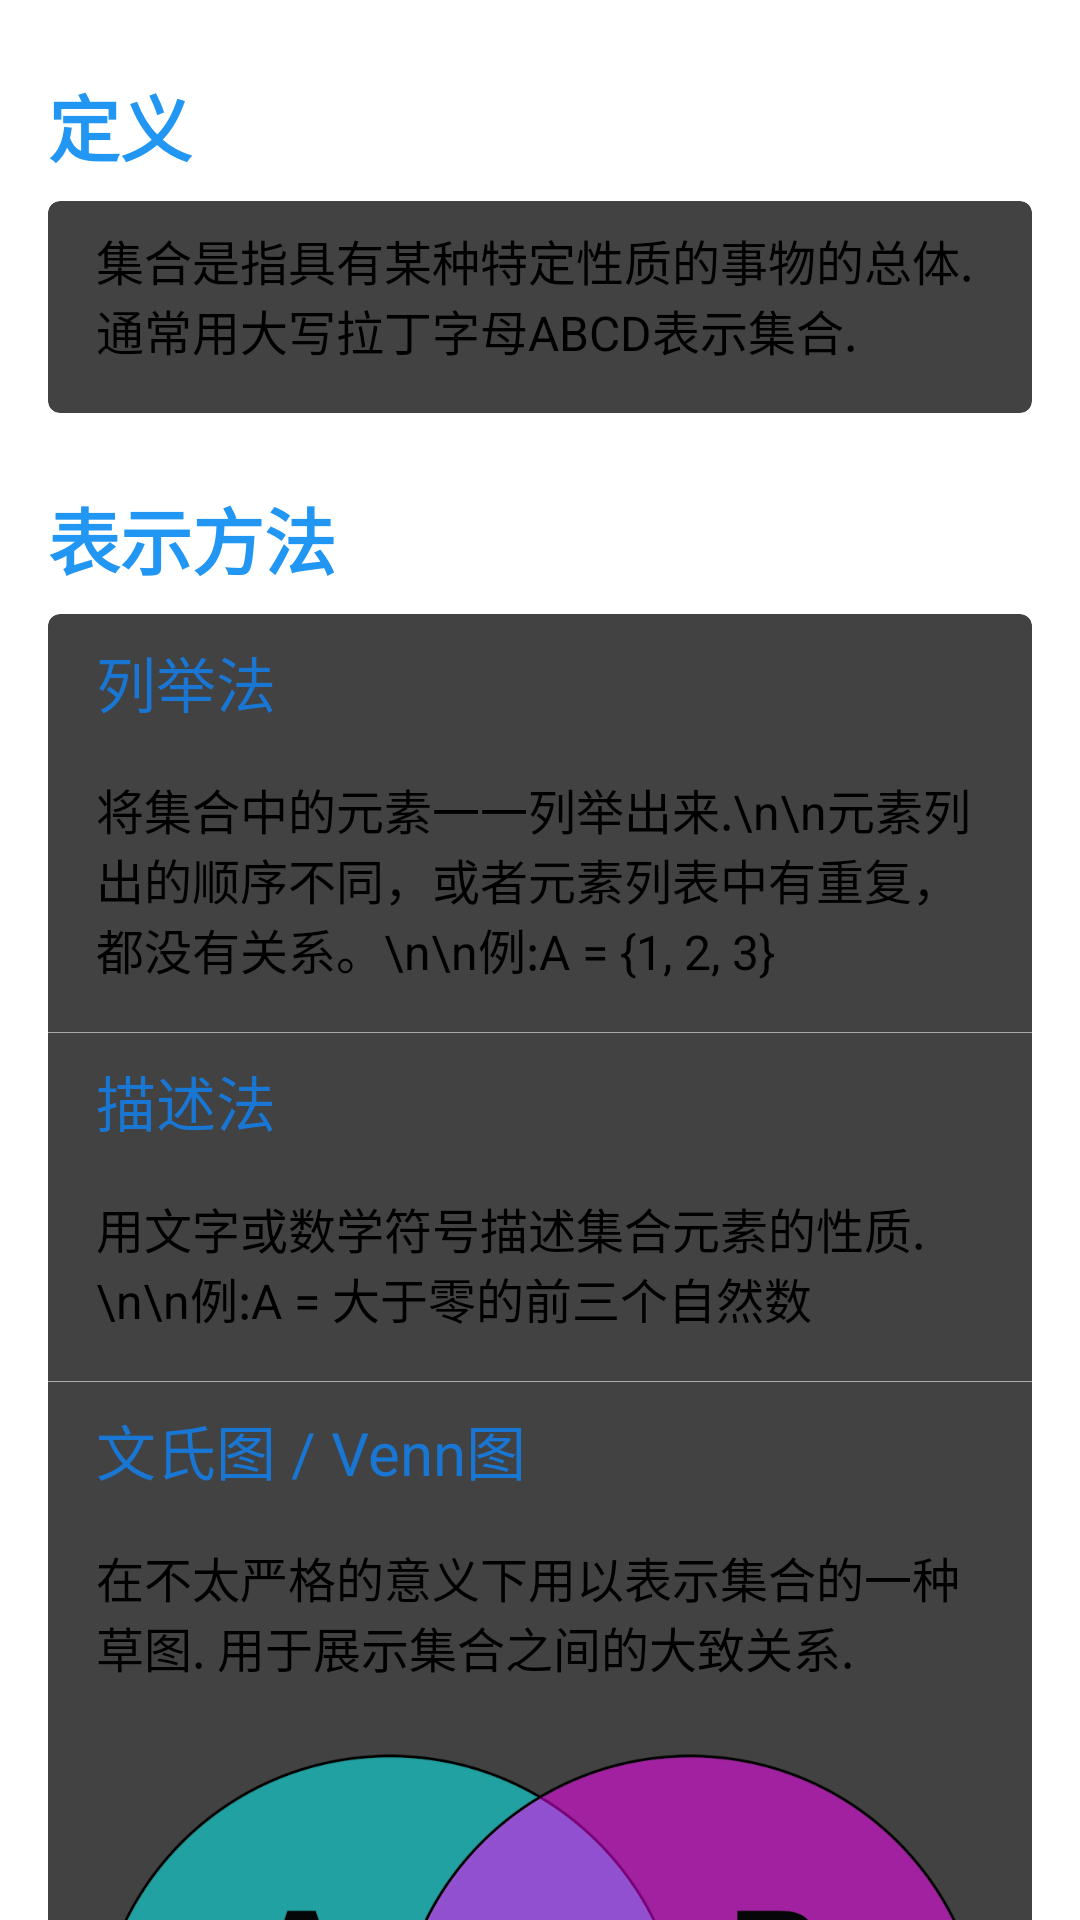

Here is an Android app screen rendered from its layout file. Give the layout XML and the strings, colors and styles it references.
<!-- AndroidManifest.xml: application theme CustomTheme -->
<!-- res/layout/fragment_detail.xml -->
<ScrollView
    xmlns:tools="http://schemas.android.com/tools"
    xmlns:android="http://schemas.android.com/apk/res/android"
    android:layout_width="match_parent"
    tools:context="com.howard.mymath.DetailFragment"
    android:layout_height="match_parent">

<LinearLayout xmlns:android="http://schemas.android.com/apk/res/android"
    android:layout_width="match_parent"
    android:background="@color/md_grey_200"
    android:orientation="vertical"
    android:layout_height="wrap_content">

    <TextView
        android:id="@+id/definition"
        android:layout_width="fill_parent"
        android:layout_height="wrap_content"
        android:text="定义"
        android:theme="@style/mHeader"/>

    <android.support.v7.widget.CardView
        xmlns:card_view="http://schemas.android.com/apk/res-auto"
        android:id="@+id/card_definition"
        android:layout_gravity="center"
        android:layout_width="match_parent"
        android:layout_height="wrap_content"
        android:layout_marginLeft="16dp"
        android:layout_marginRight="16dp"
        card_view:cardCornerRadius="4dp" >

        <TextView
            android:id="@+id/definition_text"
            android:layout_width="match_parent"
            android:layout_height="match_parent"
            android:text="集合是指具有某种特定性质的事物的总体. 通常用大写拉丁字母ABCD表示集合."
            android:theme="@style/mText" />
    </android.support.v7.widget.CardView>

    <TextView
        android:id="@+id/display"
        android:layout_width="fill_parent"
        android:layout_height="wrap_content"
        android:text="表示方法"
        android:theme="@style/mHeader" />

    <android.support.v7.widget.CardView
        xmlns:card_view="http://schemas.android.com/apk/res-auto"
        android:id="@+id/card_display"
        android:layout_gravity="center"
        android:layout_width="match_parent"
        android:layout_height="wrap_content"
        android:layout_marginLeft="16dp"
        android:layout_marginRight="16dp"
        card_view:cardCornerRadius="4dp">

        <LinearLayout
            android:layout_width="match_parent"
            android:layout_height="match_parent"
            android:orientation="vertical">
            <TextView
                android:layout_width="match_parent"
                android:layout_height="match_parent"
                android:text="列举法"
                android:theme="@style/mSubhead" />

            <TextView
                android:layout_width="match_parent"
                android:layout_height="match_parent"
                android:text="将集合中的元素一一列举出来.\n\n元素列出的顺序不同，或者元素列表中有重复，都没有关系。\n\n例:A = {1, 2, 3}"
                android:theme="@style/mText" />

            <View
                android:layout_width="fill_parent"
                android:layout_height="1px"
                android:background="@android:color/darker_gray"  />

            <TextView
                android:layout_width="match_parent"
                android:layout_height="match_parent"
                android:text="描述法"
                android:theme="@style/mSubhead" />

            <TextView
                android:layout_width="match_parent"
                android:layout_height="match_parent"
                android:text="用文字或数学符号描述集合元素的性质.\n\n例:A = 大于零的前三个自然数"
                android:theme="@style/mText" />

            <View
                android:layout_width="fill_parent"
                android:layout_height="1px"
                android:background="@android:color/darker_gray"  />

            <TextView
                android:layout_width="match_parent"
                android:layout_height="match_parent"
                android:text="文氏图 / Venn图"
                android:theme="@style/mSubhead" />

            <TextView
                android:layout_width="match_parent"
                android:layout_height="match_parent"
                android:text="在不太严格的意义下用以表示集合的一种草图. 用于展示集合之间的大致关系."
                android:theme="@style/mText" />

            <ImageView
                android:layout_width="match_parent"
                android:layout_height="300dp"
                android:src="@mipmap/venn"
                android:layout_gravity="center"
                android:padding="8dp">

            </ImageView>

        </LinearLayout>
    </android.support.v7.widget.CardView>

    <TextView
        android:id="@+id/nature"
        android:layout_width="fill_parent"
        android:layout_height="wrap_content"
        android:text="性质"
        android:theme="@style/mHeader" />

    <android.support.v7.widget.CardView
        xmlns:card_view="http://schemas.android.com/apk/res-auto"
        android:layout_gravity="center"
        android:layout_width="match_parent"
        android:layout_height="wrap_content"
        android:layout_marginLeft="16dp"
        android:layout_marginRight="16dp"
        card_view:cardCornerRadius="4dp">

        <LinearLayout
            android:layout_width="match_parent"
            android:layout_height="match_parent"
            android:orientation="vertical">
            <TextView
                android:layout_width="match_parent"
                android:layout_height="match_parent"
                android:text="无序性"
                android:theme="@style/mSubhead" />

            <TextView
                android:layout_width="match_parent"
                android:layout_height="match_parent"
                android:text="一个集合中，每个元素的地位都是相同的，元素之间是无序的。"
                android:theme="@style/mText" />

            <View
                android:layout_width="fill_parent"
                android:layout_height="1px"
                android:background="@android:color/darker_gray"  />

            <TextView
                android:layout_width="match_parent"
                android:layout_height="match_parent"
                android:text="互异性"
                android:theme="@style/mSubhead" />

            <TextView
                android:layout_width="match_parent"
                android:layout_height="match_parent"
                android:text="一个集合中，任何两个元素都认为是不相同的，即每个元素只能出现一次."
                android:theme="@style/mText" />

            <View
                android:layout_width="fill_parent"
                android:layout_height="1px"
                android:background="@android:color/darker_gray"  />

            <TextView
                android:layout_width="match_parent"
                android:layout_height="match_parent"
                android:text="确定性"
                android:theme="@style/mSubhead" />

            <TextView
                android:paddingTop="8dp"
                android:paddingBottom="8dp"
                android:layout_width="match_parent"
                android:layout_height="match_parent"
                android:text="给定一个集合，任给一个元素，该元素或者属于或者不属于该集合，二者必居其一，不允许有模棱两可的情况出现."
                android:theme="@style/mText" />
        </LinearLayout>
    </android.support.v7.widget.CardView>

    <View
        android:layout_width="fill_parent"
        android:layout_height="8dp"
        android:background="@color/md_grey_200"  />

</LinearLayout>
</ScrollView>
<!-- resources referenced by this layout -->
<resources>
  <!-- mipmap venn: png bitmap (drawable, 53287 bytes) -->
  <style name="mHeader">
          <item name="android:textSize">24sp</item>
          <item name="android:textStyle">bold</item>
          <item name="android:textColor">#2196F3</item>
          <item name="android:paddingTop">24dp</item>
          <item name="android:paddingBottom">8dp</item>
          <item name="android:paddingLeft">16dp</item>
          <item name="android:paddingRight">16dp</item>
      </style>
  <style name="mSubhead">
          <item name="android:textSize">20sp</item>
          <item name="android:textColor">#1976D2</item>
          <item name="android:paddingTop">8dp</item>
          <item name="android:paddingBottom">8dp</item>
          <item name="android:paddingLeft">16dp</item>
          <item name="android:paddingRight">16dp</item>
      </style>
  <style name="mText">
          <item name="android:textSize">16sp</item>
          <item name="android:paddingTop">8dp</item>
          <item name="android:paddingBottom">16dp</item>
          <item name="android:paddingLeft">16dp</item>
          <item name="android:paddingRight">16dp</item>
      </style>
  <style name="CustomTheme" parent="MaterialDrawerTheme.Light.TranslucentStatus">
          
          <item name="colorPrimary">@color/material_drawer_primary</item>
          <item name="colorPrimaryDark">@color/material_drawer_primary_dark</item>
          <item name="colorAccent">@color/material_drawer_accent</item>
          <item name="android:textColorPrimary">@color/material_drawer_header_selection_text</item>
          <item name="android:textColor">@color/material_drawer_primary_text</item>
          
          <item name="material_drawer_window_background">@color/material_drawer_window_background</item>
          <item name="material_drawer_background">@color/material_drawer_background</item>
          <item name="material_drawer_icons">@color/material_drawer_icons</item>
          <item name="material_drawer_primary_text">@color/material_drawer_primary_text</item>
          <item name="material_drawer_primary_icon">@color/material_drawer_primary_icon</item>
          <item name="material_drawer_secondary_text">@color/material_drawer_secondary_text</item>
          <item name="material_drawer_hint_text">@color/material_drawer_hint_text</item>
          <item name="material_drawer_divider">@color/material_drawer_divider</item>
          <item name="material_drawer_selected">@color/material_drawer_selected</item>
          <item name="material_drawer_selected_text">@color/material_drawer_selected_text</item>
          <item name="material_drawer_header_selection_text">@color/material_drawer_header_selection_text</item>
  
          <item name="windowActionModeOverlay">true</item>
      </style>
  <color name="material_drawer_primary">#2196F3</color>
  <color name="material_drawer_primary_dark">#1976D2</color>
  <color name="material_drawer_accent">#FF4081</color>
  <color name="material_drawer_header_selection_text">#FFF</color>
  <color name="material_drawer_primary_text">#000000</color>
  <color name="material_drawer_window_background">#F9F9F9</color>
  <color name="material_drawer_background">#F9F9F9</color>
  <color name="material_drawer_icons">#FFF</color>
  <color name="material_drawer_primary_icon">#8A000000</color>
  <color name="material_drawer_secondary_text">#8A000000</color>
  <color name="material_drawer_hint_text">#42000000</color>
  <color name="material_drawer_divider">#1F000000</color>
  <color name="material_drawer_selected">#E8E8E8</color>
  <color name="material_drawer_selected_text">#2196F3</color>
</resources>
